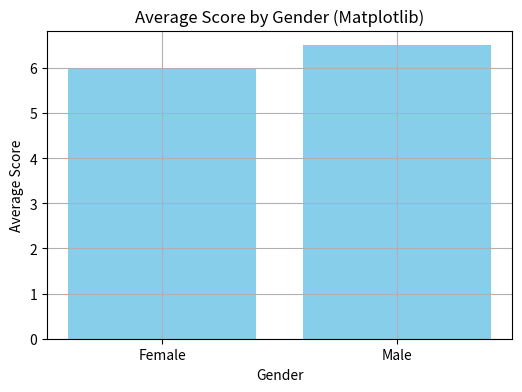
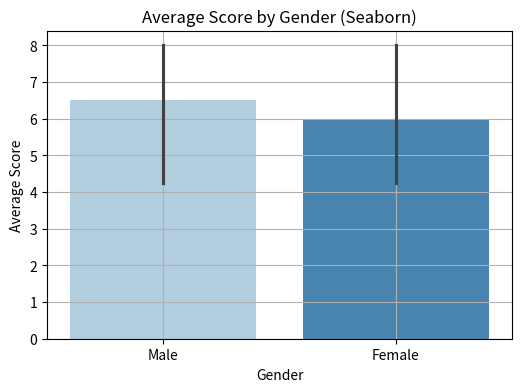
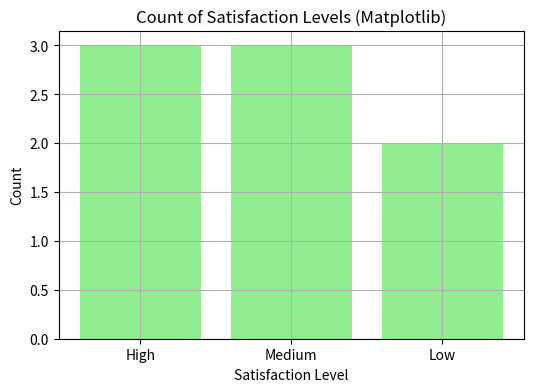
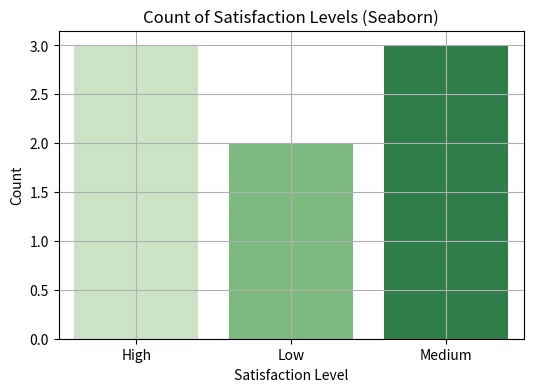
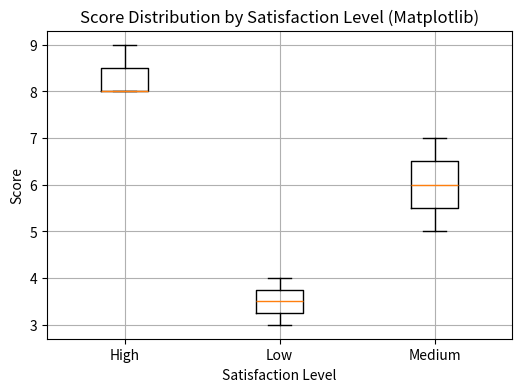
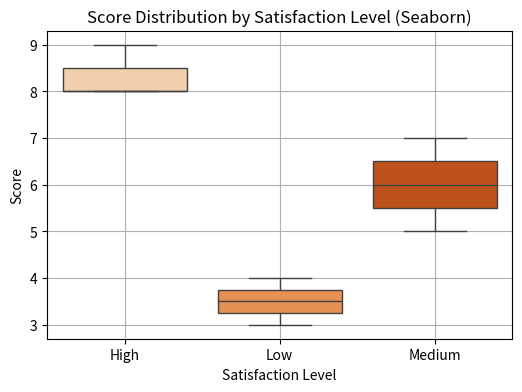

Here is the Python script that generated these plots, in order:
#Seaborn Categorical Plots: barplot, countplot, boxplot
#Goal: Learn how to visualize categorical data using Seaborn
#Compare with Matplotlib and understand why Seaborn uses plt
#Why Use Seaborn Over Matplotlib?
    #Seaborn handles grouping, aggregation, and styling automatically
    #Matplotlib requires manual data prep (e.g., groupby, value_counts)
    #Seaborn is faster and cleaner for EDA and statistical plots

#Why Do We Still Use plt with Seaborn?
    #Seaborn creates the plot, but plt controls the figure (size, title, labels)
    #plt.show() is needed to display the plot
    #Seaborn is built on top of Matplotlib — they work together


import seaborn as sns
import matplotlib.pyplot as plt
import pandas as pd

#Step 1: Create sample data
# Example: Survey responses grouped by gender and satisfaction level
data = {
    "Gender": ["Male", "Female", "Female", "Male", "Female", "Male", "Female", "Male"],
    "Satisfaction": ["High", "Low", "Medium", "Medium", "High", "Low", "Medium", "High"],
    "Score": [8, 4, 6, 7, 9, 3, 5, 8]
}
df = pd.DataFrame(data)

#1. Barplot: Average score by gender
#Matplotlib version
plt.figure(figsize=(6, 4))
avg_scores = df.groupby("Gender")["Score"].mean()
plt.bar(avg_scores.index, avg_scores.values, color="skyblue")
plt.title("Average Score by Gender (Matplotlib)")
plt.xlabel("Gender")
plt.ylabel("Average Score")
plt.grid(True)
plt.show()

#Seaborn version
plt.figure(figsize=(6, 4))
sns.barplot(x="Gender", y="Score", data=df, palette="Blues")
plt.title("Average Score by Gender (Seaborn)")
plt.xlabel("Gender")
plt.ylabel("Average Score")
plt.grid(True)
plt.show()

#2. Countplot: Frequency of satisfaction levels
#Matplotlib version
plt.figure(figsize=(6, 4))
counts = df["Satisfaction"].value_counts()
plt.bar(counts.index, counts.values, color="lightgreen")
plt.title("Count of Satisfaction Levels (Matplotlib)")
plt.xlabel("Satisfaction Level")
plt.ylabel("Count")
plt.grid(True)
plt.show()

#Seaborn version
plt.figure(figsize=(6, 4))
sns.countplot(x="Satisfaction", data=df, palette="Greens")
plt.title("Count of Satisfaction Levels (Seaborn)")
plt.xlabel("Satisfaction Level")
plt.ylabel("Count")
plt.grid(True)
plt.show()

#3. Boxplot: Score distribution by satisfaction level
#Matplotlib version
plt.figure(figsize=(6, 4))
groups = [df[df["Satisfaction"] == level]["Score"] for level in df["Satisfaction"].unique()]
plt.boxplot(groups, labels=df["Satisfaction"].unique())
plt.title("Score Distribution by Satisfaction Level (Matplotlib)")
plt.xlabel("Satisfaction Level")
plt.ylabel("Score")
plt.grid(True)
plt.show()

#Seaborn version
plt.figure(figsize=(6, 4))
sns.boxplot(x="Satisfaction", y="Score", data=df, palette="Oranges")
plt.title("Score Distribution by Satisfaction Level (Seaborn)")
plt.xlabel("Satisfaction Level")
plt.ylabel("Score")
plt.grid(True)
plt.show()

